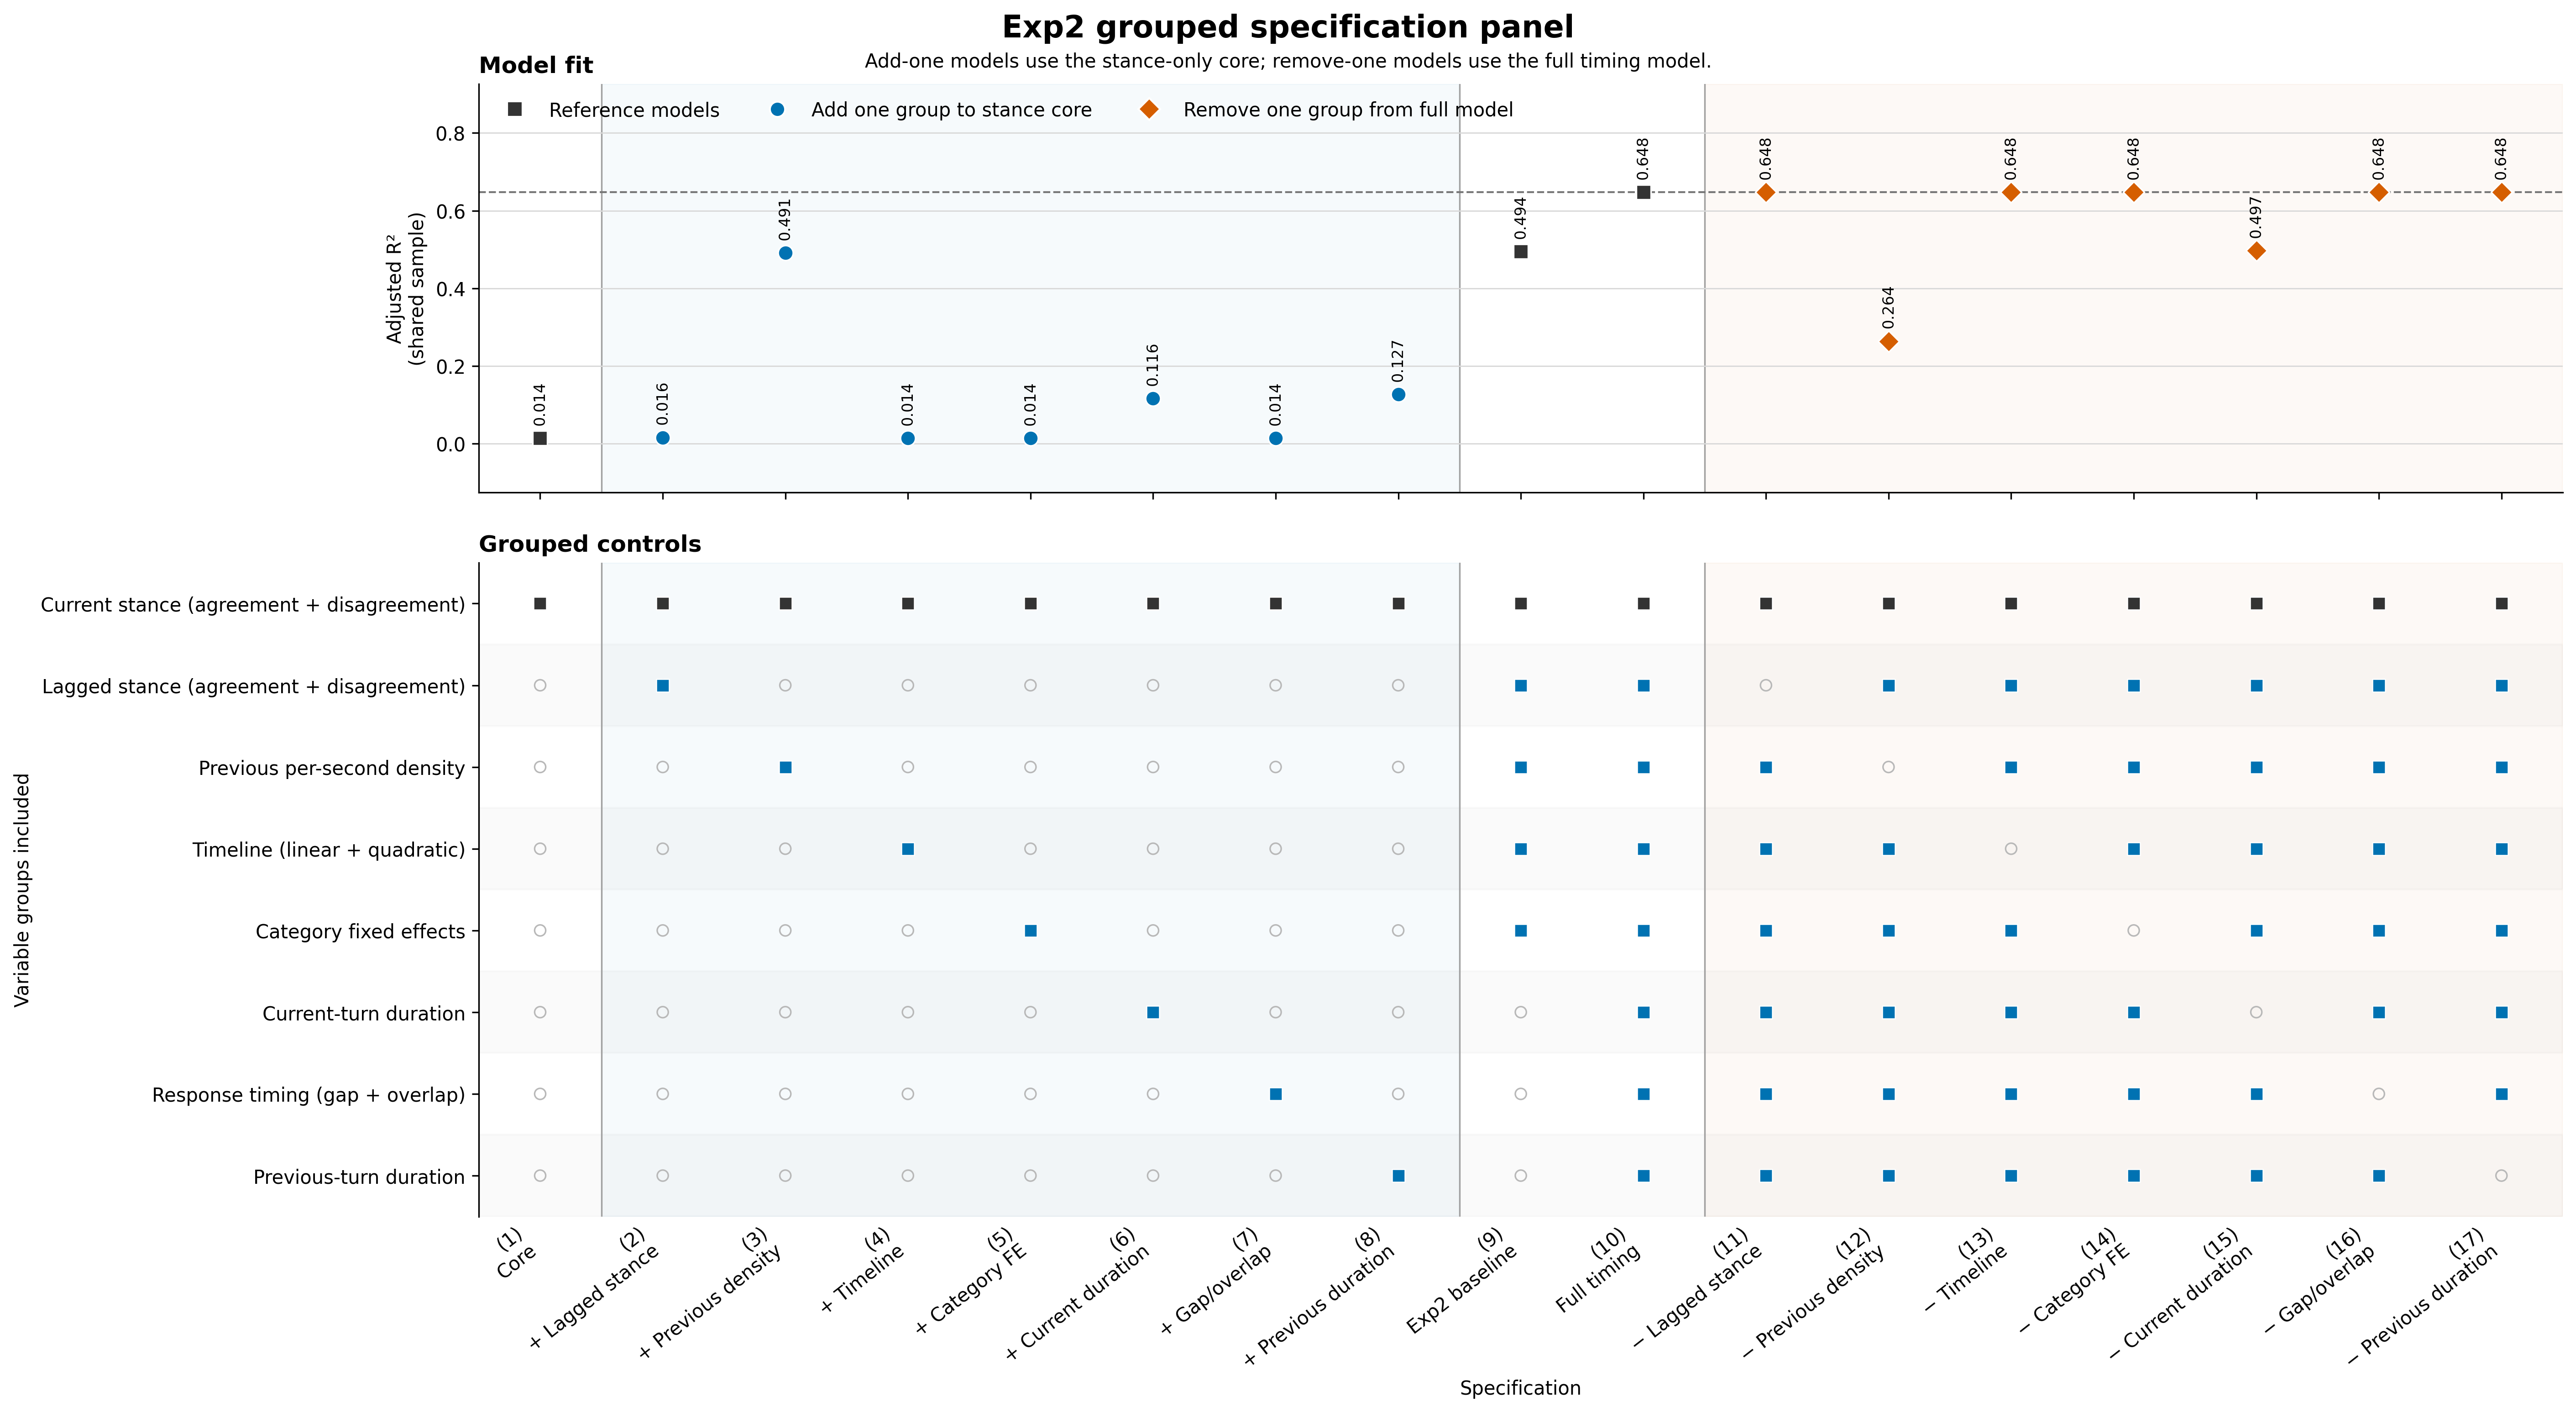

The data file committed next to this chart (first rows):
model_number, model_name, short_label, comparison_family, reference_model, changed_group, included_variable_groups, formula, agree_move_coefficient, agree_move_clustered_se, agree_move_ci95_low, agree_move_ci95_high, disagree_move_coefficient, disagree_move_clustered_se, disagree_move_ci95_low, disagree_move_ci95_high, r_squared, adjusted_r_squared, reference_adjusted_r_squared, delta_adjusted_r_squared, transition_count, episode_count, includes_current_stance, includes_lagged_stance
1, spec_01_stance_core, Core, reference, , current_stance, current_stance, delta_log_density_per_second ~ agree_mov…, -0.02457, 0.0009621, -0.02646, -0.02269, 0.03781, 0.0009876, 0.03587, 0.03974, 0.01359, 0.01358, , , 241284, 14588, True, False
2, spec_02_add_lagged_stance, + Lagged stance, add_one_to_core, spec_01_stance_core, lagged_stance, current_stance|lagged_stance, delta_log_density_per_second ~ agree_mov…, -0.0164, 0.001108, -0.01857, -0.01423, 0.03085, 0.00107, 0.02876, 0.03295, 0.0156, 0.01558, 0.01358, 0.001998, 241284, 14588, True, True
3, spec_03_add_previous_density, + Previous density, add_one_to_core, spec_01_stance_core, previous_density, current_stance|previous_density, delta_log_density_per_second ~ agree_mov…, -0.02612, 0.0006008, -0.02729, -0.02494, 0.01347, 0.0007645, 0.01197, 0.01496, 0.4913, 0.4913, 0.01358, 0.4777, 241284, 14588, True, False
4, spec_04_add_timeline, + Timeline, add_one_to_core, spec_01_stance_core, timeline, current_stance|timeline, delta_log_density_per_second ~ agree_mov…, -0.025, 0.0009613, -0.02688, -0.02311, 0.03708, 0.0009897, 0.03514, 0.03902, 0.0141, 0.01408, 0.01358, 0.0005012, 241284, 14588, True, False
5, spec_05_add_category, + Category FE, add_one_to_core, spec_01_stance_core, category_fixed_effects, current_stance|category_fixed_effects, delta_log_density_per_second ~ agree_mov…, -0.02472, 0.0009704, -0.02663, -0.02282, 0.03764, 0.0009945, 0.03569, 0.03959, 0.01363, 0.0136, 0.01358, 1.8673431821158992e-05, 241284, 14588, True, False
6, spec_06_add_current_duration, + Current duration, add_one_to_core, spec_01_stance_core, current_duration, current_stance|current_duration, delta_log_density_per_second ~ agree_mov…, 0.0009278, 0.0009457, -0.0009257, 0.002781, 0.01903, 0.0009225, 0.01722, 0.02084, 0.1157, 0.1157, 0.01358, 0.1021, 241284, 14588, True, False
7, spec_07_add_response_timing, + Gap/overlap, add_one_to_core, spec_01_stance_core, response_timing, current_stance|response_timing, delta_log_density_per_second ~ agree_mov…, -0.02459, 0.0009636, -0.02647, -0.0227, 0.03774, 0.0009916, 0.03579, 0.03968, 0.0136, 0.01359, 0.01358, 6.1250924601186085e-06, 241284, 14588, True, False
8, spec_08_add_previous_duration, + Previous duration, add_one_to_core, spec_01_stance_core, previous_duration, current_stance|previous_duration, delta_log_density_per_second ~ agree_mov…, -0.01715, 0.0008707, -0.01885, -0.01544, 0.01339, 0.0009419, 0.01154, 0.01524, 0.1271, 0.1271, 0.01358, 0.1135, 241284, 14588, True, False
9, spec_09_exp2_baseline, Exp2 baseline, reference, spec_01_stance_core, exp2_control_block, current_stance|lagged_stance|previous_de…, delta_log_density_per_second ~ agree_mov…, -0.02343, 0.0006765, -0.02476, -0.02211, 0.01727, 0.0008506, 0.0156, 0.01894, 0.4942, 0.4942, 0.01358, 0.4806, 241284, 14588, True, True
10, spec_10_full_timing, Full timing, reference, spec_09_exp2_baseline, timing_control_block, current_stance|lagged_stance|previous_de…, delta_log_density_per_second ~ agree_mov…, 0.002498, 0.0005315, 0.001457, 0.00354, -0.008181, 0.000726, -0.009604, -0.006758, 0.6479, 0.6478, 0.4942, 0.1536, 241284, 14588, True, True
11, spec_11_drop_lagged_stance, − Lagged stance, remove_one_from_full, spec_10_full_timing, lagged_stance, current_stance|previous_density|timeline…, delta_log_density_per_second ~ agree_mov…, 0.004614, 0.0004782, 0.003677, 0.005551, -0.01045, 0.0006732, -0.01177, -0.009129, 0.6477, 0.6477, 0.6478, -0.0001669, 241284, 14588, True, False
12, spec_12_drop_previous_density, − Previous density, remove_one_from_full, spec_10_full_timing, previous_density, current_stance|lagged_stance|timeline|ca…, delta_log_density_per_second ~ agree_mov…, 0.006107, 0.0009745, 0.004197, 0.008017, -0.007199, 0.0009515, -0.009063, -0.005334, 0.2636, 0.2635, 0.6478, -0.3843, 241284, 14588, True, True
13, spec_13_drop_timeline, − Timeline, remove_one_from_full, spec_10_full_timing, timeline, current_stance|lagged_stance|previous_de…, delta_log_density_per_second ~ agree_mov…, 0.002526, 0.0005313, 0.001484, 0.003567, -0.007931, 0.0007251, -0.009352, -0.00651, 0.6478, 0.6478, 0.6478, -6.453462603461801e-05, 241284, 14588, True, True
14, spec_14_drop_category, − Category FE, remove_one_from_full, spec_10_full_timing, category_fixed_effects, current_stance|lagged_stance|previous_de…, delta_log_density_per_second ~ agree_mov…, 0.002646, 0.0005277, 0.001612, 0.00368, -0.00805, 0.0007226, -0.009467, -0.006634, 0.6476, 0.6476, 0.6478, -0.0002005, 241284, 14588, True, True
15, spec_15_drop_current_duration, − Current duration, remove_one_from_full, spec_10_full_timing, current_duration, current_stance|lagged_stance|previous_de…, delta_log_density_per_second ~ agree_mov…, -0.0232, 0.0006765, -0.02453, -0.02187, 0.01807, 0.0008553, 0.0164, 0.01975, 0.497, 0.497, 0.6478, -0.1509, 241284, 14588, True, True
16, spec_16_drop_response_timing, − Gap/overlap, remove_one_from_full, spec_10_full_timing, response_timing, current_stance|lagged_stance|previous_de…, delta_log_density_per_second ~ agree_mov…, 0.002548, 0.0005317, 0.001506, 0.00359, -0.008371, 0.0007225, -0.009787, -0.006955, 0.6478, 0.6478, 0.6478, -7.037970426160278e-05, 241284, 14588, True, True
17, spec_17_drop_previous_duration, − Previous duration, remove_one_from_full, spec_10_full_timing, previous_duration, current_stance|lagged_stance|previous_de…, delta_log_density_per_second ~ agree_mov…, 0.002581, 0.0005323, 0.001538, 0.003624, -0.008714, 0.0007258, -0.01014, -0.007292, 0.6476, 0.6476, 0.6478, -0.0002218, 241284, 14588, True, True
